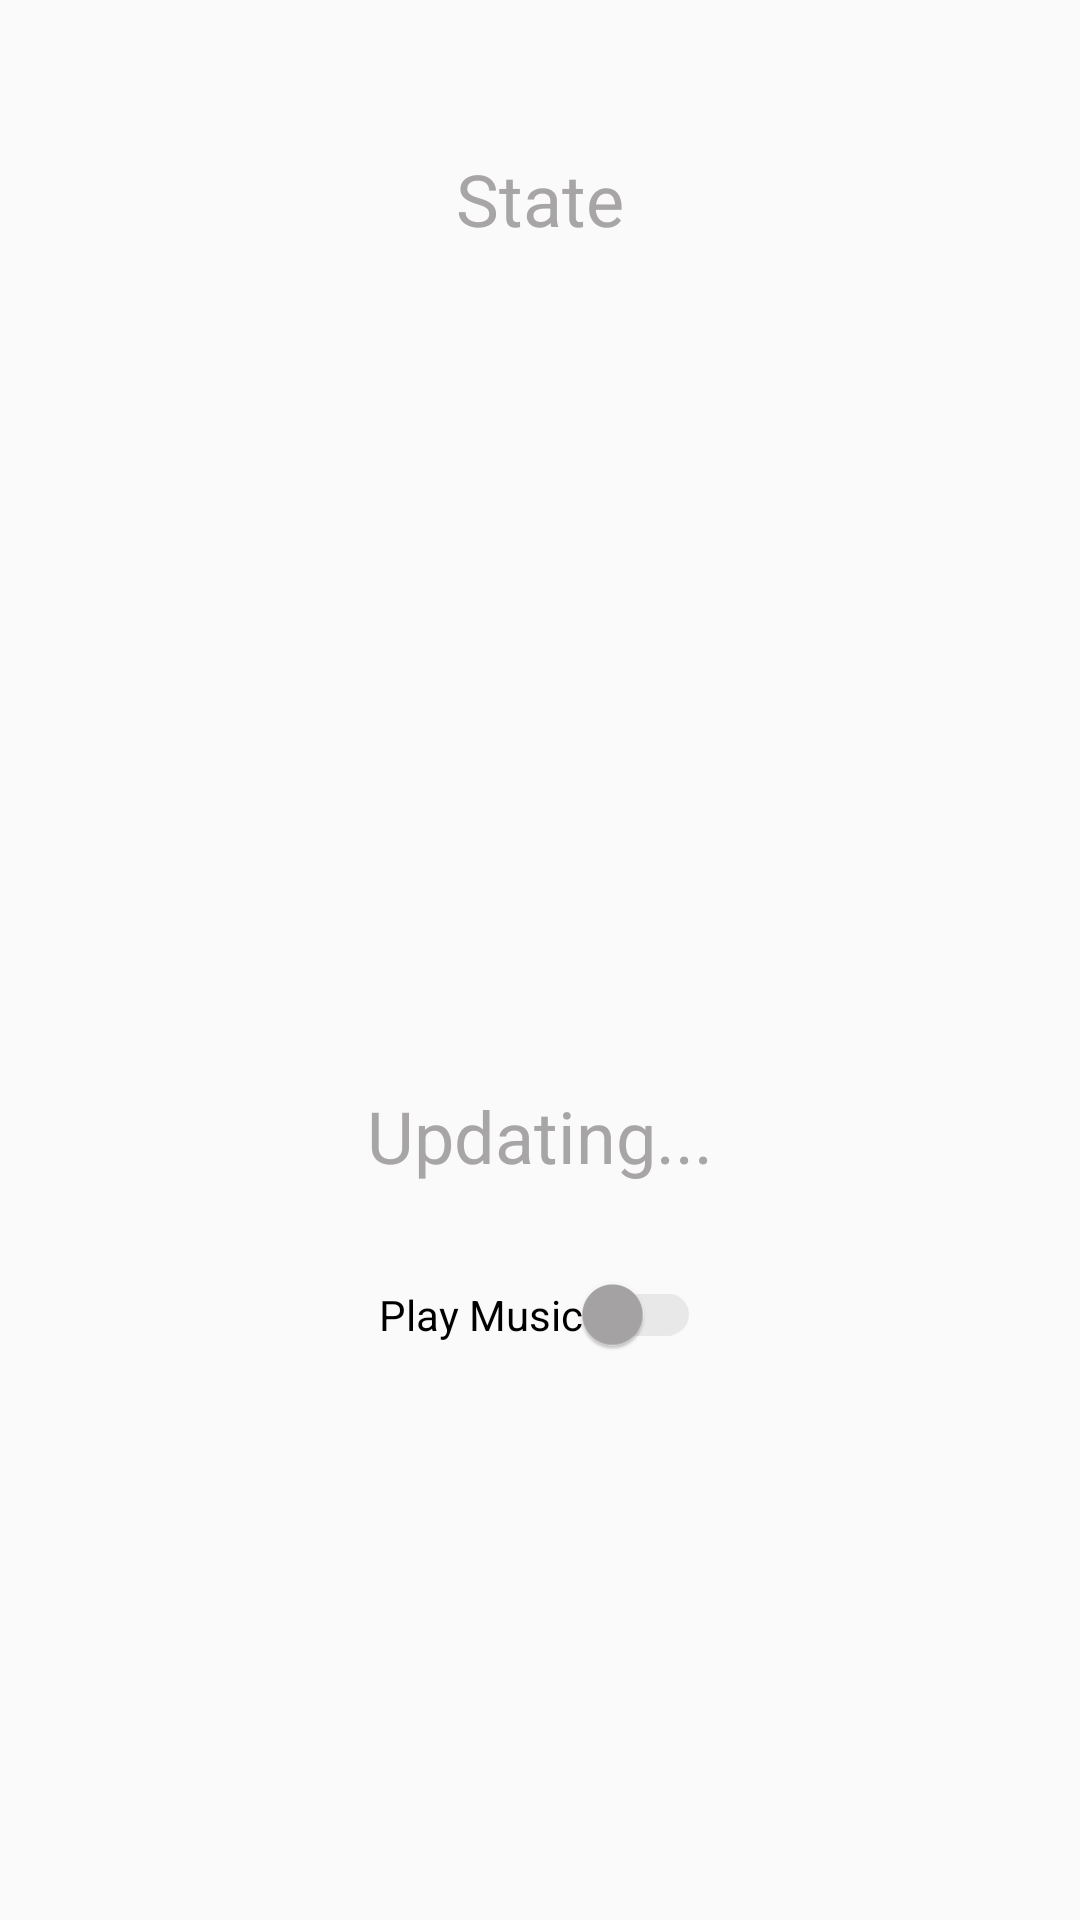

Write the Android layout XML for this screen, with the resource values it uses.
<!-- AndroidManifest.xml: application theme AppTheme -->
<!-- res/layout/activity_main.xml -->
<?xml version="1.0" encoding="utf-8"?>
<android.support.constraint.ConstraintLayout xmlns:android="http://schemas.android.com/apk/res/android"
    xmlns:app="http://schemas.android.com/apk/res-auto"
    xmlns:tools="http://schemas.android.com/tools"
    android:layout_width="match_parent"
    android:layout_height="match_parent"
    tools:context=".MainActivity">

    <RelativeLayout
        android:layout_width="match_parent"
        android:layout_height="wrap_content">

        <LinearLayout
            android:id="@+id/txt_state_container"
            android:layout_width="match_parent"
            android:layout_height="wrap_content"
            android:layout_marginTop="50dp"
            android:orientation="vertical">

            <TextView
                android:id="@+id/txt_state"
                android:layout_width="wrap_content"
                android:layout_height="wrap_content"
                android:layout_gravity="center"
                android:text="@string/state"
                android:textColor="@color/gray"
                android:textSize="24sp" />
        </LinearLayout>

        <RelativeLayout
            android:id="@+id/switcher_container"
            android:layout_width="match_parent"
            android:layout_height="wrap_content"
            android:layout_below="@id/txt_state_container"
            android:layout_marginTop="40dp">

            <ImageSwitcher
                android:id="@+id/switcher"
                android:layout_width="200dp"
                android:layout_height="200dp"
                android:layout_centerInParent="true" />

            <com.github.rahatarmanahmed.cpv.CircularProgressView
                android:id="@+id/progress_view"
                android:layout_width="210dp"
                android:layout_height="210dp"
                android:layout_centerInParent="true"
                android:visibility="invisible"
                app:cpv_animAutostart="true"
                app:cpv_color="@color/gray"
                app:cpv_indeterminate="true"
                app:cpv_thickness="3dp" />
        </RelativeLayout>

        <TextView
            android:id="@+id/txt_internet"
            android:layout_width="wrap_content"
            android:layout_height="wrap_content"
            android:layout_below="@id/switcher_container"
            android:layout_centerHorizontal="true"
            android:layout_marginTop="30dp"
            android:text="@string/updating"
            android:textColor="@color/gray"
            android:textSize="24sp" />

        <android.support.v7.widget.SwitchCompat
            android:id="@+id/ring_switch"
            android:layout_width="wrap_content"
            android:layout_height="wrap_content"
            android:layout_below="@+id/txt_internet"
            android:layout_centerHorizontal="true"
            android:layout_marginTop="30dp"
            android:text="@string/play_music"
            android:theme="@style/SCBSwitch" />

        <LinearLayout
            android:id="@+id/foreground_service_container"
            android:layout_width="match_parent"
            android:layout_height="wrap_content"
            android:layout_below="@+id/ring_switch"
            android:layout_marginTop="30dp"
            android:gravity="center"
            android:orientation="horizontal"
            android:visibility="invisible">

            <ImageView
                android:layout_marginEnd="10dp"
                android:id="@+id/foreground_info"
                android:layout_width="18dp"
                android:layout_height="18dp"
                android:src="@drawable/ic_warning_black_24dp" />

            <android.support.v7.widget.SwitchCompat
                android:id="@+id/foreground_service_switcher"
                android:layout_width="wrap_content"
                android:layout_height="wrap_content"
                android:text="Foreground Service"
                android:theme="@style/SCBSwitch" />

        </LinearLayout>

    </RelativeLayout>


</android.support.constraint.ConstraintLayout>
<!-- resources referenced by this layout -->
<resources>
  <color name="gray">#a7a5a5</color>
  <!-- drawable ic_warning_black_24dp (drawable) -->
  <vector xmlns:android="http://schemas.android.com/apk/res/android"
          android:width="18dp"
          android:height="18dp"
          android:viewportWidth="24.0"
          android:viewportHeight="24.0">
      <path
          android:fillColor="#ff0000"
          android:pathData="M1,21h22L12,2 1,21zM13,18h-2v-2h2v2zM13,14h-2v-4h2v4z"/>
  </vector>
  <string name="play_music">Play Music</string>
  <string name="state">State</string>
  <string name="updating">Updating...</string>
  <style name="SCBSwitch" parent="Theme.AppCompat.Light">
          
          <item name="colorControlActivated">@color/green</item>
  
          
          <item name="colorSwitchThumbNormal">@color/gray</item>
  
          
          <item name="android:colorForeground">#42221f1f
          </item>
      </style>
  <style name="AppTheme" parent="Theme.AppCompat.Light.NoActionBar">
          
          <item name="colorPrimary">@color/colorPrimary</item>
          <item name="colorPrimaryDark">@color/colorPrimaryDark</item>
          <item name="colorAccent">@color/colorAccent</item>
      </style>
  <color name="green">#4d892d</color>
  <color name="colorPrimary">#008577</color>
  <color name="colorPrimaryDark">#00574B</color>
  <color name="colorAccent">#D81B60</color>
</resources>
